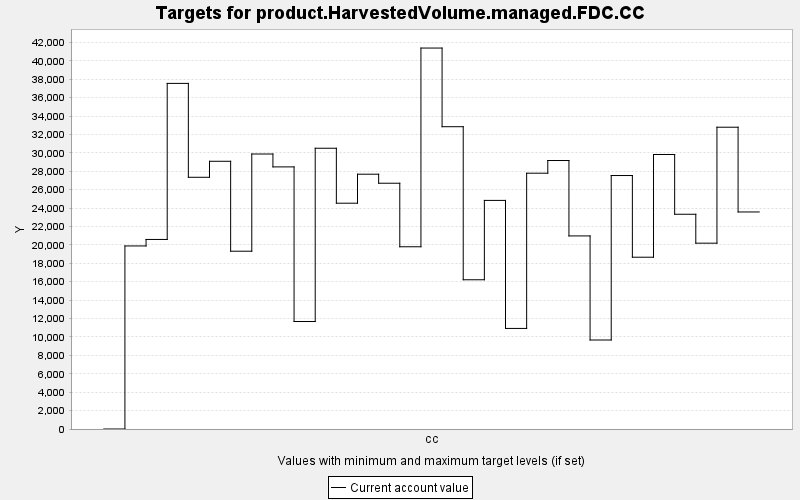

Values plotted in this chart, from the file beside it:
TARGET, PERIOD, YEAR, PERIODWIDTH, MINIMUM, MAXIMUM, MINWEIGHT, MAXWEIGHT, CURRENT, SUMMARY
product.HarvestedVolume.managed.FDC.CC, 0, 0, 10.0, 0.0, 10000, 1.0, 1.0, 0.0, 0.0
product.HarvestedVolume.managed.FDC.CC, 1, 10, 10.0, 0.0, 10000, 1.0, 1.0, 19885, 0.0
product.HarvestedVolume.managed.FDC.CC, 2, 20, 10.0, 0.0, 10000, 1.0, 1.0, 20590, 0.0
product.HarvestedVolume.managed.FDC.CC, 3, 30, 10.0, 0.0, 10000, 1.0, 1.0, 37543, 0.0
product.HarvestedVolume.managed.FDC.CC, 4, 40, 10.0, 0.0, 10000, 1.0, 1.0, 27344, 0.0
product.HarvestedVolume.managed.FDC.CC, 5, 50, 10.0, 0.0, 10000, 1.0, 1.0, 29083, 0.0
product.HarvestedVolume.managed.FDC.CC, 6, 60, 10.0, 0.0, 10000, 1.0, 1.0, 19314, 0.0
product.HarvestedVolume.managed.FDC.CC, 7, 70, 10.0, 0.0, 10000, 1.0, 1.0, 29873, 0.0
product.HarvestedVolume.managed.FDC.CC, 8, 80, 10.0, 0.0, 10000, 1.0, 1.0, 28473, 0.0
product.HarvestedVolume.managed.FDC.CC, 9, 90, 10.0, 0.0, 10000, 1.0, 1.0, 11676, 0.0
product.HarvestedVolume.managed.FDC.CC, 10, 100, 10.0, 0.0, 10000, 1.0, 1.0, 30499, 0.0
product.HarvestedVolume.managed.FDC.CC, 11, 110, 10.0, 0.0, 10000, 1.0, 1.0, 24529, 0.0
product.HarvestedVolume.managed.FDC.CC, 12, 120, 10.0, 0.0, 10000, 1.0, 1.0, 27678, 0.0
product.HarvestedVolume.managed.FDC.CC, 13, 130, 10.0, 0.0, 10000, 1.0, 1.0, 26698, 0.0
product.HarvestedVolume.managed.FDC.CC, 14, 140, 10.0, 0.0, 10000, 1.0, 1.0, 19796, 0.0
product.HarvestedVolume.managed.FDC.CC, 15, 150, 10.0, 0.0, 10000, 1.0, 1.0, 41383, 0.0
product.HarvestedVolume.managed.FDC.CC, 16, 160, 10.0, 0.0, 10000, 1.0, 1.0, 32838, 0.0
product.HarvestedVolume.managed.FDC.CC, 17, 170, 10.0, 0.0, 10000, 1.0, 1.0, 16211, 0.0
product.HarvestedVolume.managed.FDC.CC, 18, 180, 10.0, 0.0, 10000, 1.0, 1.0, 24833, 0.0
product.HarvestedVolume.managed.FDC.CC, 19, 190, 10.0, 0.0, 10000, 1.0, 1.0, 10925, 0.0
product.HarvestedVolume.managed.FDC.CC, 20, 200, 10.0, 0.0, 10000, 1.0, 1.0, 27787, 0.0
product.HarvestedVolume.managed.FDC.CC, 21, 210, 10.0, 0.0, 10000, 1.0, 1.0, 29166, 0.0
product.HarvestedVolume.managed.FDC.CC, 22, 220, 10.0, 0.0, 10000, 1.0, 1.0, 20974, 0.0
product.HarvestedVolume.managed.FDC.CC, 23, 230, 10.0, 0.0, 10000, 1.0, 1.0, 9667, 0.0
product.HarvestedVolume.managed.FDC.CC, 24, 240, 10.0, 0.0, 10000, 1.0, 1.0, 27535, 0.0
product.HarvestedVolume.managed.FDC.CC, 25, 250, 10.0, 0.0, 10000, 1.0, 1.0, 18661, 0.0
product.HarvestedVolume.managed.FDC.CC, 26, 260, 10.0, 0.0, 10000, 1.0, 1.0, 29820, 0.0
product.HarvestedVolume.managed.FDC.CC, 27, 270, 10.0, 0.0, 10000, 1.0, 1.0, 23328, 0.0
product.HarvestedVolume.managed.FDC.CC, 28, 280, 10.0, 0.0, 10000, 1.0, 1.0, 20187, 0.0
product.HarvestedVolume.managed.FDC.CC, 29, 290, 10.0, 0.0, 10000, 1.0, 1.0, 32783, 0.0
product.HarvestedVolume.managed.FDC.CC, 30, 300, 10.0, 0.0, 10000, 1.0, 1.0, 23576, 0.0
